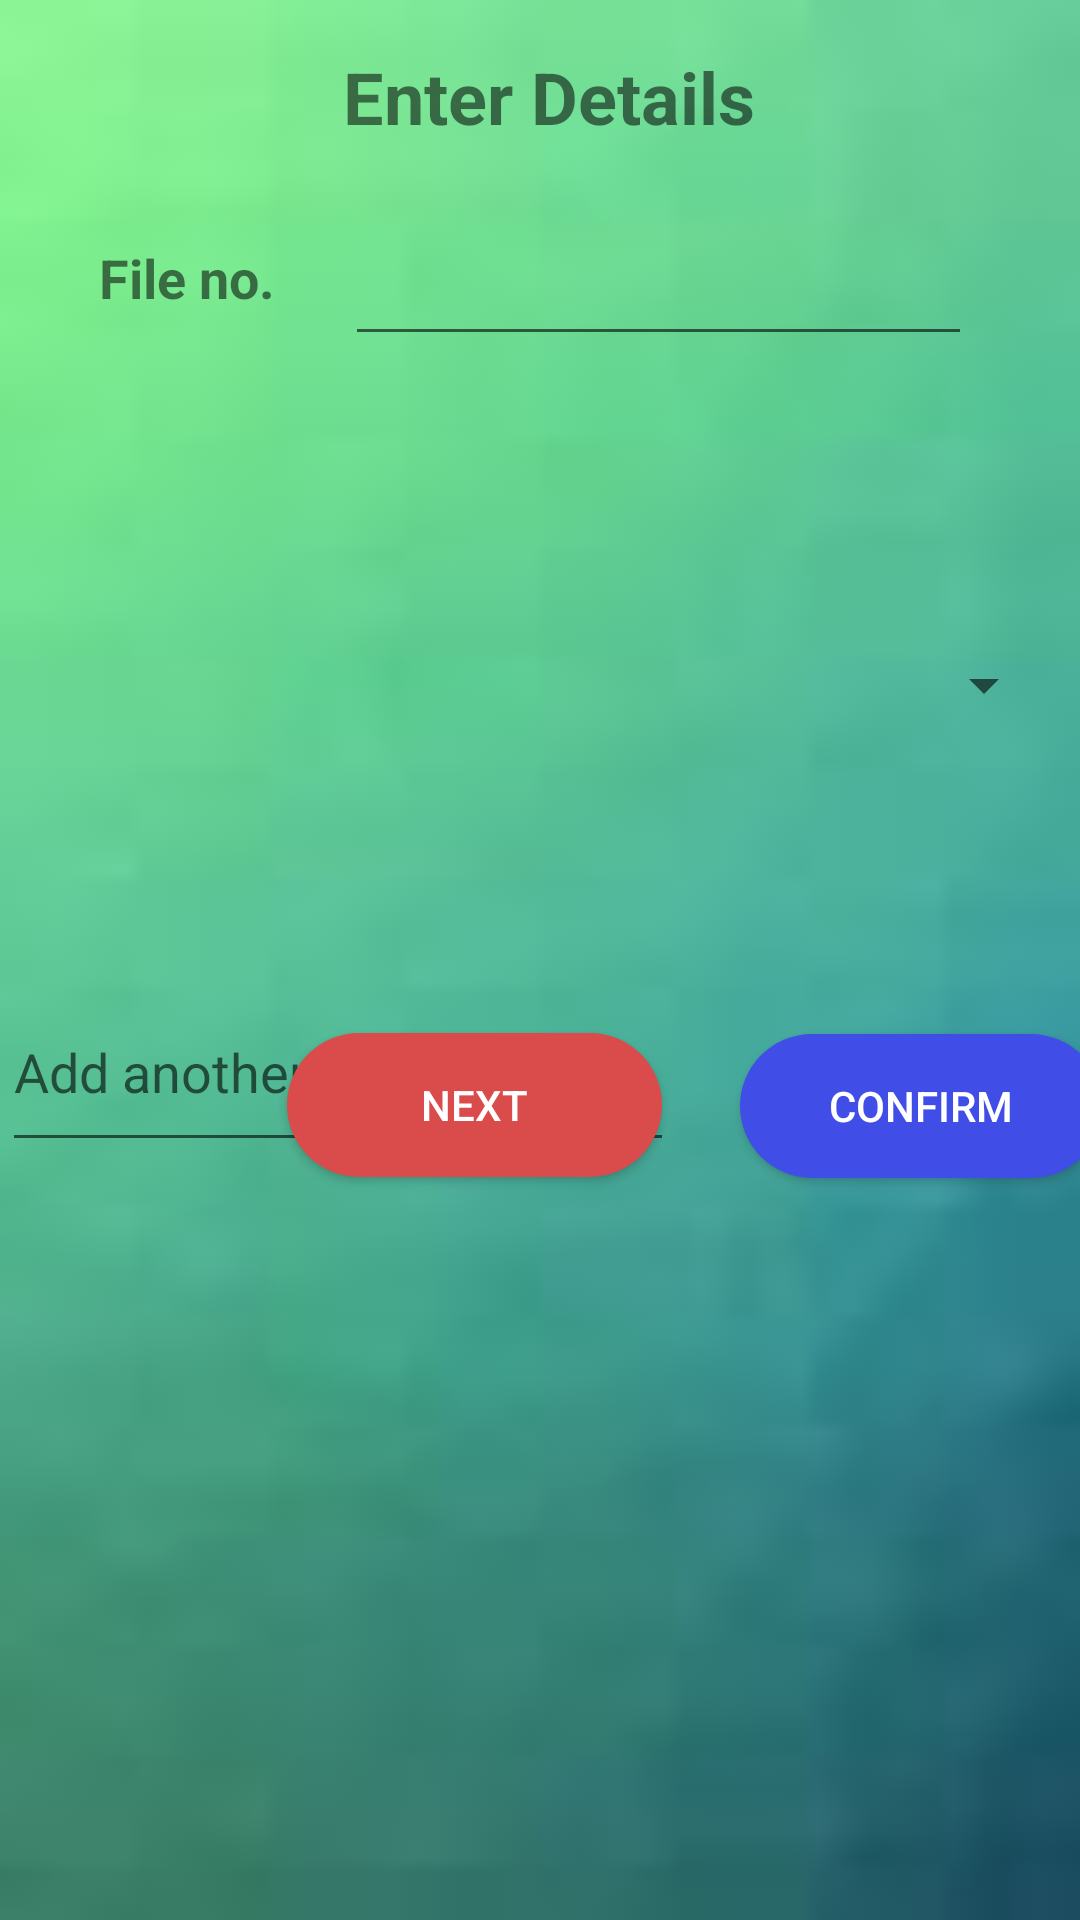

This screen was rendered from an Android layout file. Write that file and the resources it references.
<!-- AndroidManifest.xml: application theme AppTheme -->
<!-- res/layout/activity_taloffice.xml -->
<?xml version="1.0" encoding="utf-8"?>
<android.support.constraint.ConstraintLayout xmlns:android="http://schemas.android.com/apk/res/android"
    xmlns:app="http://schemas.android.com/apk/res-auto"
    xmlns:tools="http://schemas.android.com/tools"
    android:layout_width="match_parent"
    android:layout_height="match_parent"
    android:background="@drawable/img6"
    tools:context=".Taloff1"
    tools:layout_editor_absoluteY="81dp">


    <TextView
        android:id="@+id/textView4"
        android:layout_width="wrap_content"
        android:layout_height="wrap_content"
        android:layout_marginTop="16dp"
        android:layout_marginBottom="32dp"
        android:text=" Enter Details"
        android:textSize="24sp"
        android:textStyle="bold"
        app:layout_constraintBottom_toTopOf="@+id/textView3"
        app:layout_constraintEnd_toEndOf="parent"
        app:layout_constraintStart_toStartOf="parent"
        app:layout_constraintTop_toTopOf="parent" />


    <TextView
        android:id="@+id/textView3"
        android:layout_width="72dp"
        android:layout_height="41dp"
        android:layout_marginStart="33dp"
        android:layout_marginEnd="10dp"
        android:layout_marginBottom="11dp"
        android:text="File no."
        android:textSize="18sp"
        android:textStyle="bold"
        app:layout_constraintBottom_toTopOf="@+id/spinner"
        app:layout_constraintEnd_toStartOf="@+id/fileno"
        app:layout_constraintStart_toStartOf="parent"
        app:layout_constraintTop_toBottomOf="@+id/textView4" />


    <EditText
        android:id="@+id/fileno"
        android:layout_width="0dp"
        android:layout_height="43dp"
        android:layout_marginTop="73dp"
        android:layout_marginEnd="36dp"
        android:layout_marginBottom="11dp"
        android:ems="10"
        android:inputType="textPersonName"
        app:layout_constraintBottom_toTopOf="@+id/spinner"
        app:layout_constraintEnd_toEndOf="parent"
        app:layout_constraintStart_toEndOf="@+id/textView3"
        app:layout_constraintTop_toTopOf="parent" />

    <EditText
        android:id="@+id/txt"
        android:layout_width="224dp"
        android:layout_height="63dp"
        android:layout_marginStart="16dp"
        android:layout_marginEnd="22dp"
        android:ems="10"
        android:hint="Add another reply"
        android:inputType="textPersonName"
        app:layout_constraintBottom_toTopOf="@+id/btn1"
        app:layout_constraintEnd_toStartOf="@+id/btn1"
        app:layout_constraintStart_toStartOf="parent"
        app:layout_constraintTop_toBottomOf="@+id/spinner"
        app:layout_constraintVertical_bias="0.0" />

    <Spinner
        android:id="@+id/spinner"
        android:layout_width="0dp"
        android:layout_height="0dp"
        android:layout_marginStart="8dp"
        android:layout_marginTop="127dp"
        android:layout_marginEnd="8dp"
        android:layout_marginBottom="15dp"
        app:layout_constraintBottom_toTopOf="@+id/btn1"
        app:layout_constraintEnd_toEndOf="parent"
        app:layout_constraintHorizontal_bias="0.0"
        app:layout_constraintStart_toStartOf="parent"
        app:layout_constraintTop_toTopOf="parent" />


    <Button
        android:id="@+id/next"
        android:layout_width="125dp"
        android:layout_height="wrap_content"
        android:layout_marginTop="20dp"
        android:layout_marginEnd="4dp"
        android:background="@drawable/rounded_button"
        android:paddingLeft="15dp"
        android:paddingRight="15dp"
        android:text="NEXT"
        android:textColor="#fff"
        android:visibility="visible"
        app:layout_constraintEnd_toEndOf="@+id/txt"
        app:layout_constraintTop_toTopOf="@+id/txt" />


    <Button
        android:id="@+id/btn1"
        android:layout_width="121dp"
        android:layout_height="wrap_content"
        android:layout_marginEnd="8dp"
        android:layout_marginBottom="242dp"
        android:background="@drawable/rounded_button1"
        android:paddingLeft="15dp"
        android:paddingRight="15dp"
        android:text="CONFIRM"
        android:textColor="#fff"
        app:layout_constraintBottom_toBottomOf="parent"
        app:layout_constraintEnd_toEndOf="parent"
        app:layout_constraintStart_toEndOf="@+id/txt"
        app:layout_constraintTop_toBottomOf="@+id/spinner" />


</android.support.constraint.ConstraintLayout>
<!-- resources referenced by this layout -->
<resources>
  <!-- drawable img6: jpg bitmap (drawable-v24, 801 bytes) -->
  <!-- drawable rounded_button (drawable) -->
  <?xml version="1.0" encoding="utf-8"?>
  <shape xmlns:android="http://schemas.android.com/apk/res/android">
  
  
  
      <corners android:radius="24dp" />
      <solid android:color="#da4c4c" />
  
  </shape>
  <!-- drawable rounded_button1 (drawable) -->
  <?xml version="1.0" encoding="utf-8"?>
  <shape xmlns:android="http://schemas.android.com/apk/res/android">
  
  
  
      <corners android:radius="24dp" />
      <solid android:color="#404ee7" />
  
  </shape>
  <style name="AppTheme" parent="Theme.AppCompat.Light.DarkActionBar">
          
  
          <item name="colorPrimaryDark">@color/colorPrimaryDark</item>
          <item name="colorAccent">@color/colorAccent</item>
      </style>
  <color name="colorPrimaryDark">#f4e4db</color>
  <color name="colorAccent">#bfa02d3f</color>
</resources>
